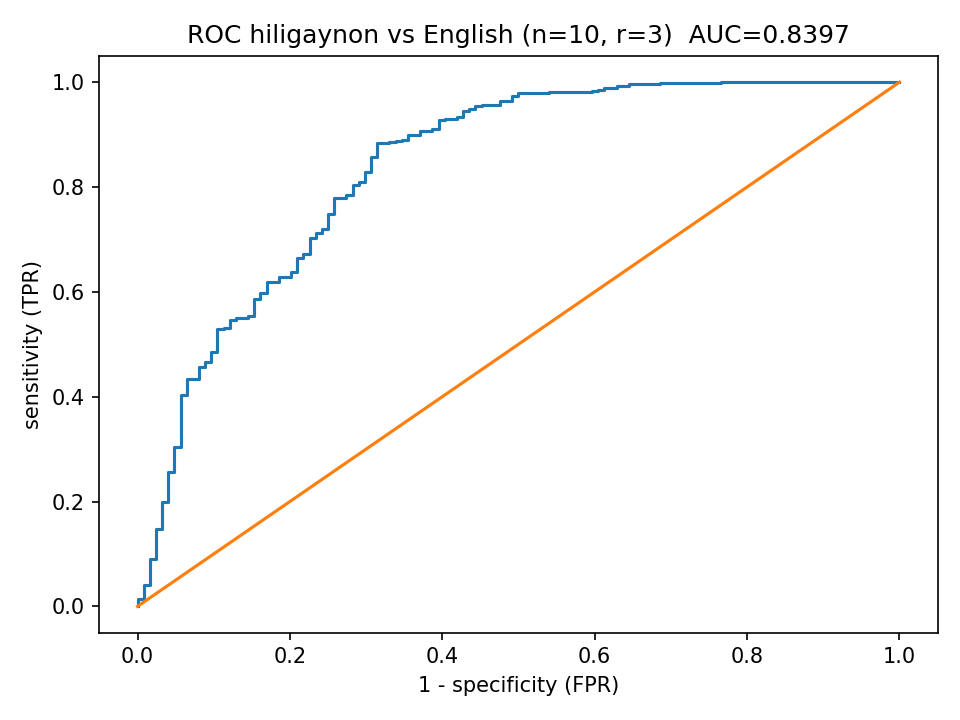

Data behind this chart, as committed beside it:
fpr, tpr
0.0, 0.0
0.0, 0.002
0.0, 0.006
0.0, 0.01
0.0, 0.012
0.0, 0.014
0.008065, 0.014
0.008065, 0.016
0.008065, 0.018
0.008065, 0.02
0.008065, 0.022
0.008065, 0.024
0.008065, 0.026
0.008065, 0.028
0.008065, 0.03
0.008065, 0.032
0.008065, 0.034
0.008065, 0.036
0.008065, 0.038
0.008065, 0.04
0.01613, 0.04
0.01613, 0.042
0.01613, 0.044
0.01613, 0.046
0.01613, 0.048
0.01613, 0.05
0.01613, 0.052
0.01613, 0.054
0.01613, 0.056
0.01613, 0.058
0.01613, 0.06
0.01613, 0.062
0.01613, 0.064
0.01613, 0.066
0.01613, 0.07
0.01613, 0.072
0.01613, 0.074
0.01613, 0.076
0.01613, 0.078
0.01613, 0.082
0.01613, 0.084
0.01613, 0.086
0.01613, 0.088
0.01613, 0.09
0.02419, 0.09
0.02419, 0.092
0.02419, 0.1
0.02419, 0.102
0.02419, 0.104
0.02419, 0.106
0.02419, 0.108
0.02419, 0.11
0.02419, 0.112
0.02419, 0.114
0.02419, 0.116
0.02419, 0.118
0.02419, 0.12
0.02419, 0.122
0.02419, 0.124
0.02419, 0.126
... 537 more rows
